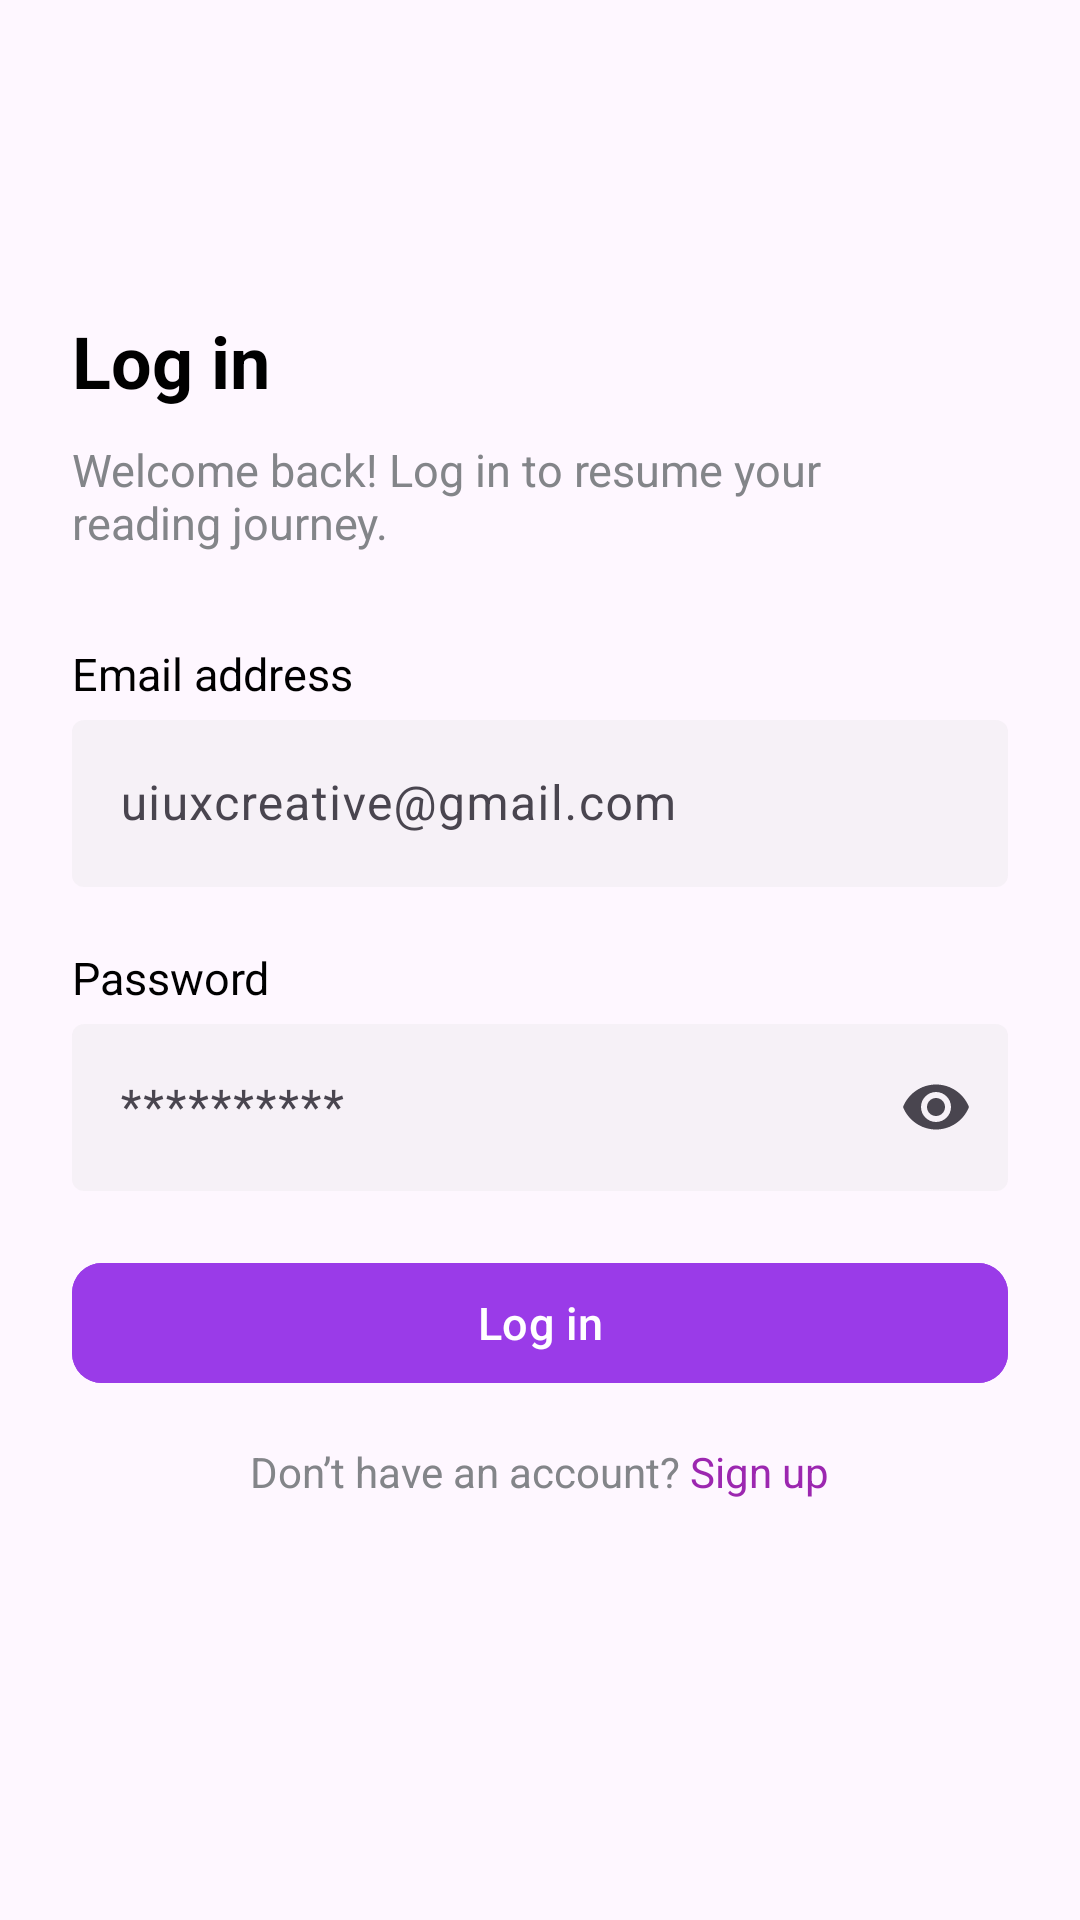

Here is an Android app screen rendered from its layout file. Give the layout XML and the strings, colors and styles it references.
<!-- AndroidManifest.xml: application theme Theme.ReadEase -->
<!-- res/layout/fragment_login.xml -->
<ScrollView xmlns:android="http://schemas.android.com/apk/res/android"
    android:layout_width="match_parent"
    android:layout_height="match_parent"
    android:backgroundTint="#FFFFFF"
    xmlns:app="http://schemas.android.com/apk/res-auto">

    <LinearLayout
        android:padding="24dp"
        android:orientation="vertical"
        android:layout_width="match_parent"
        android:layout_height="wrap_content">

        <TextView android:text="Log in"
            android:textSize="24sp"
            android:textStyle="bold"
            android:layout_marginTop="80dp"
            android:textColor="@color/black"
            android:layout_width="wrap_content"
            android:layout_height="wrap_content" />

        <TextView android:text="Welcome back! Log in to resume your reading journey."
            android:layout_marginTop="10dp"
            android:layout_marginEnd="20dp"
            android:textSize="15sp"
            android:textColor="#838589"
            android:layout_width="wrap_content"
            android:layout_height="wrap_content" />

        <TextView android:text="Email address"
            android:textSize="15sp"
            android:layout_marginTop="30dp"
            android:textColor="@color/black"
            android:layout_width="wrap_content"
            android:layout_height="wrap_content" />

        <com.google.android.material.textfield.TextInputLayout
            android:layout_width="match_parent"
            android:layout_height="match_parent"
            app:boxBackgroundColor="#3CDCDCDC"
            app:boxStrokeWidth="0dp"
           >

            <com.google.android.material.textfield.TextInputEditText
                android:id="@+id/etEmail"
                android:layout_width="match_parent"
                android:layout_height="wrap_content"
                android:hint="uiuxcreative@gmail.com"/>
        </com.google.android.material.textfield.TextInputLayout>


        <TextView android:text="Password"
            android:textSize="15sp"
            android:layout_marginTop="20dp"
            android:textColor="@color/black"
            android:layout_width="wrap_content"
            android:layout_height="wrap_content" />

        <com.google.android.material.textfield.TextInputLayout
            android:layout_width="match_parent"
            android:layout_height="match_parent"
            app:boxBackgroundColor="#3CDCDCDC"
            app:endIconMode="password_toggle"
            app:boxStrokeWidth="0dp"
            >

            <com.google.android.material.textfield.TextInputEditText
                android:id="@+id/etPassword"
                android:layout_width="match_parent"
                android:layout_height="wrap_content"
                android:inputType="textPassword"
                android:hint="**********"/>
        </com.google.android.material.textfield.TextInputLayout>

        <com.google.android.material.button.MaterialButton
            android:id="@+id/btnLogin"
            android:text="Log in"
            android:layout_marginTop="20dp"
            android:layout_width="match_parent"
            android:layout_height="wrap_content"
            android:backgroundTint="#9A3BE8"
            android:textColor="@android:color/white"
            android:textSize="15sp"
            app:cornerRadius="10dp" />

        <LinearLayout
            android:layout_width="wrap_content"
            android:layout_height="wrap_content"
            android:layout_marginTop="16dp"
            android:layout_gravity="center"
            android:orientation="horizontal">

            <TextView
                android:text="Don’t have an account?"
                android:textColor="#838589"
                android:layout_width="wrap_content"
                android:layout_height="wrap_content" />

            <TextView
                android:id="@+id/tvSignup"
                android:text=" Sign up"
            android:textColor="#9C27B0"
            android:layout_width="wrap_content"
            android:layout_height="wrap_content" />
        </LinearLayout>

    </LinearLayout>
</ScrollView>
<!-- resources referenced by this layout -->
<resources>
  <style name="Theme.ReadEase" parent="Base.Theme.ReadEase" />
  <style name="Base.Theme.ReadEase" parent="Theme.Material3.Light.NoActionBar">
      
          
      </style>
  <!-- not gathered from this repository: default colours our renderer supplied (Android Studio template values) -->
  <color name="black">#FF000000</color>
</resources>
